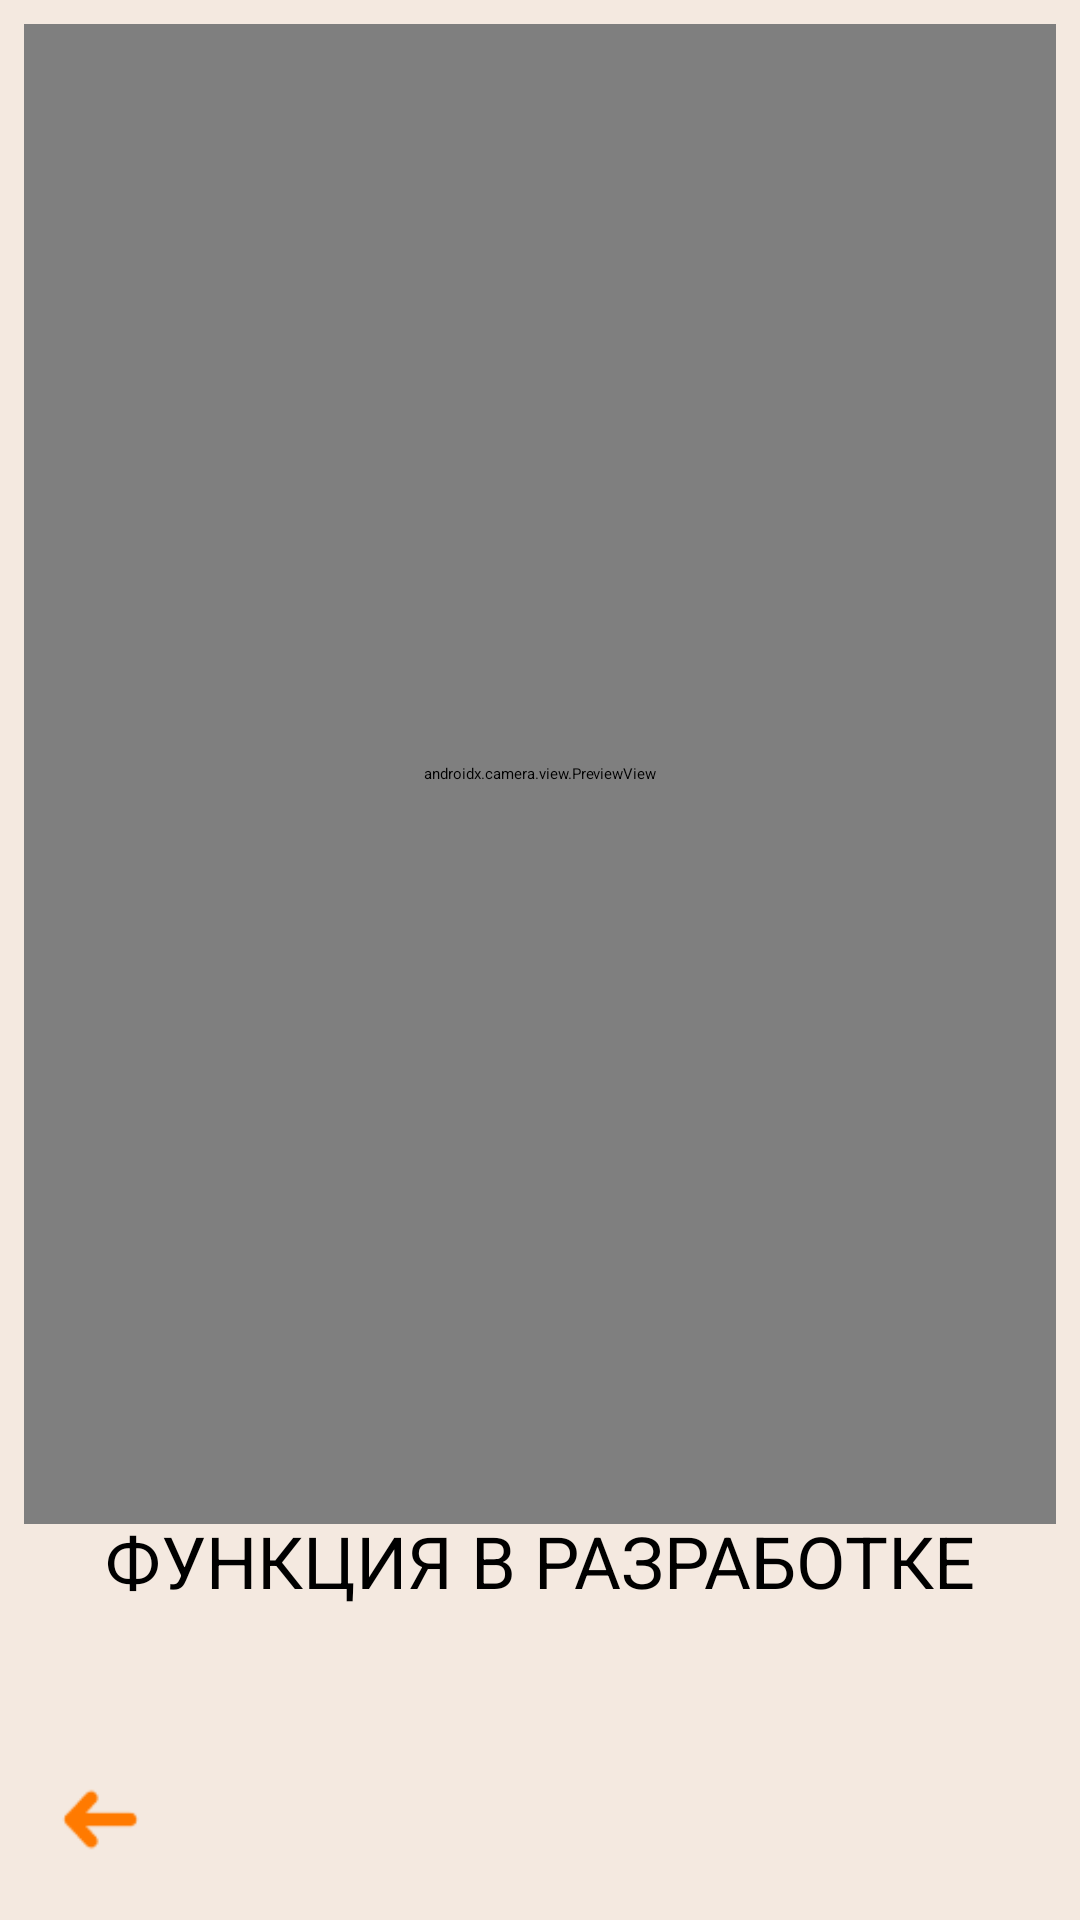

Write the Android layout XML for this screen, with the resource values it uses.
<!-- AndroidManifest.xml: application theme Theme.MyApplication -->
<!-- res/layout/fragment_photo.xml -->
<?xml version="1.0" encoding="utf-8"?>
<androidx.constraintlayout.widget.ConstraintLayout xmlns:android="http://schemas.android.com/apk/res/android"
    xmlns:app="http://schemas.android.com/apk/res-auto"
    xmlns:tools="http://schemas.android.com/tools"
    android:id="@+id/main"
    android:layout_width="match_parent"
    android:layout_height="match_parent"
    android:background="#F4E9E0"
    tools:context=".MainActivity">

    <androidx.camera.view.PreviewView
        android:id="@+id/pvCamera"
        android:layout_width="match_parent"
        android:layout_height="500dp"
        android:layout_marginStart="8dp"
        android:layout_marginTop="8dp"
        android:layout_marginEnd="8dp"
        app:layout_constraintEnd_toEndOf="parent"
        app:layout_constraintStart_toStartOf="parent"
        app:layout_constraintTop_toTopOf="parent" />

    <ImageButton
        android:id="@+id/btnPhoto"
        android:layout_width="100dp"
        android:layout_height="100dp"
        android:layout_margin="12dp"
        android:background="@android:color/transparent"
        android:onClick="takePhoto"
        app:layout_constraintBottom_toBottomOf="parent"
        app:layout_constraintEnd_toEndOf="parent"
        app:layout_constraintStart_toStartOf="parent"
        app:srcCompat="@drawable/camera" />
    <ImageButton
        android:id="@+id/strelka_back"
        app:layout_constraintBottom_toBottomOf="parent"
        app:layout_constraintStart_toStartOf="parent"
        android:layout_width="35dp"
        android:layout_height="35dp"
        android:layout_gravity="end|bottom"
        android:layout_margin="16dp"
        android:background="@drawable/strelka_back" />

    <TextView
        android:id="@+id/textView"
        android:layout_width="match_parent"
        android:layout_height="wrap_content"
        android:gravity="center"
        android:layout_marginTop="400dp"
        android:text="ФУНКЦИЯ В РАЗРАБОТКЕ"
        android:textColor="@color/black"
        android:textSize="24sp"
        android:visibility="visible"
        app:layout_constraintBottom_toBottomOf="parent"
        app:layout_constraintEnd_toEndOf="parent"
        app:layout_constraintHorizontal_bias="1.0"
        app:layout_constraintStart_toStartOf="parent"
        app:layout_constraintTop_toTopOf="parent"
        tools:ignore="MissingConstraints" />

</androidx.constraintlayout.widget.ConstraintLayout>
<!-- resources referenced by this layout -->
<resources>
  <!-- drawable camera: png bitmap (drawable, 1330 bytes) -->
  <!-- drawable strelka_back: png bitmap (drawable, 581 bytes) -->
  <!-- not gathered from this repository: default colours our renderer supplied (Android Studio template values) -->
  <color name="black">#FF000000</color>
</resources>
